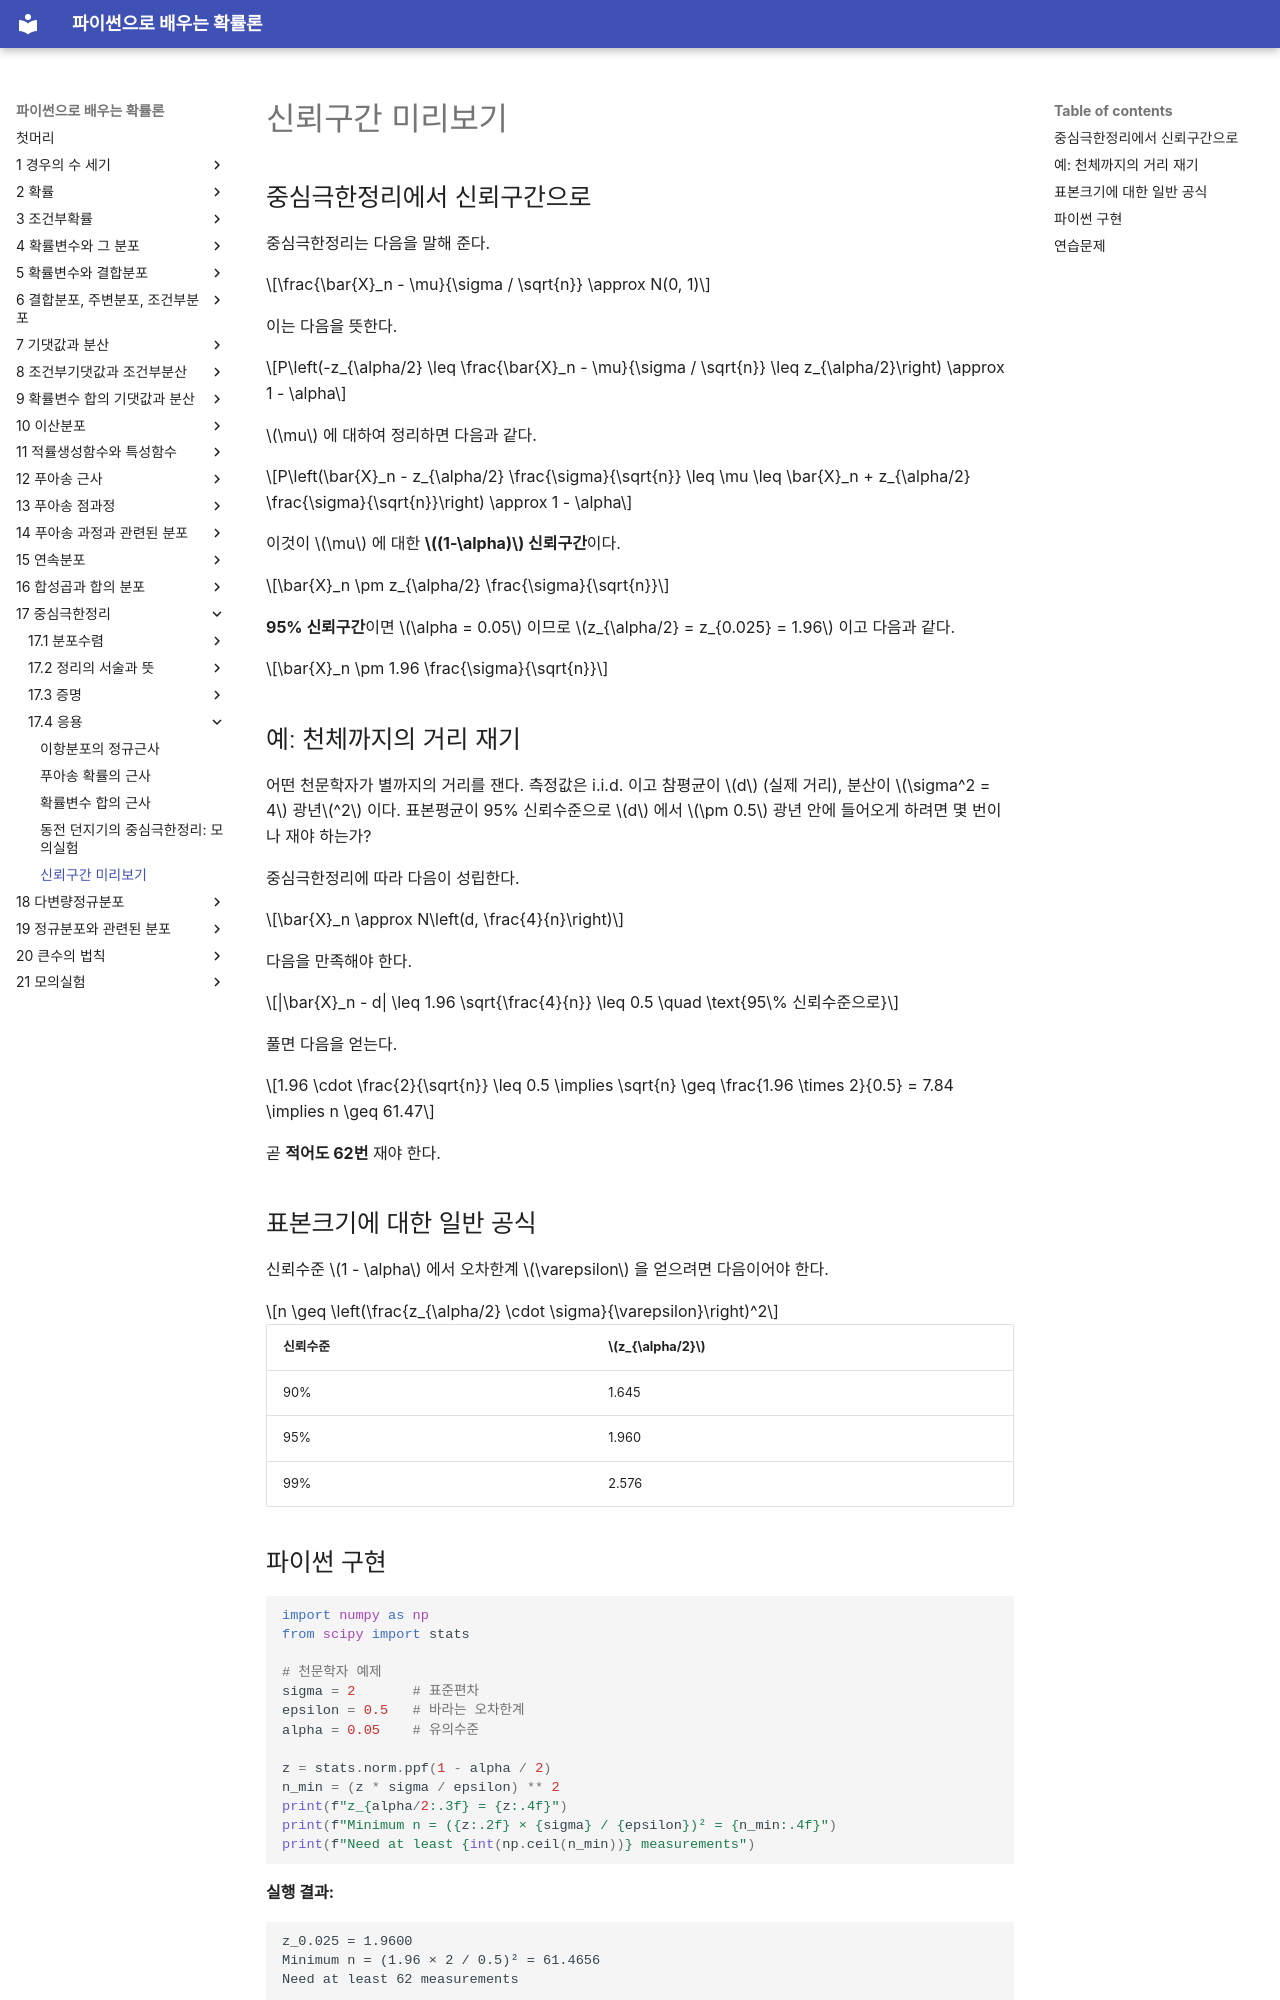

repository: SungchulLee/undergraduate_probability_book_writing · page: ch17/applications/confidence_intervals_preview/index.html · generator: mkdocs

# 신뢰구간 미리보기

## 중심극한정리에서 신뢰구간으로

중심극한정리는 다음을 말해 준다.

$$\frac{\bar{X}_n - \mu}{\sigma / \sqrt{n}} \approx N(0, 1)$$

이는 다음을 뜻한다.

$$P\left(-z_{\alpha/2} \leq \frac{\bar{X}_n - \mu}{\sigma / \sqrt{n}} \leq z_{\alpha/2}\right) \approx 1 - \alpha$$

$\mu$ 에 대하여 정리하면 다음과 같다.

$$P\left(\bar{X}_n - z_{\alpha/2} \frac{\sigma}{\sqrt{n}} \leq \mu \leq \bar{X}_n + z_{\alpha/2} \frac{\sigma}{\sqrt{n}}\right) \approx 1 - \alpha$$

이것이 $\mu$ 에 대한 **$(1-\alpha)$ 신뢰구간**이다.

$$\bar{X}_n \pm z_{\alpha/2} \frac{\sigma}{\sqrt{n}}$$

**95% 신뢰구간**이면 $\alpha = 0.05$ 이므로 $z_{\alpha/2} = z_{0.025} = 1.96$ 이고 다음과 같다.

$$\bar{X}_n \pm 1.96 \frac{\sigma}{\sqrt{n}}$$

## 예: 천체까지의 거리 재기

어떤 천문학자가 별까지의 거리를 잰다. 측정값은 i.i.d. 이고 참평균이 $d$ (실제 거리), 분산이 $\sigma^2 = 4$ 광년$^2$ 이다. 표본평균이 95% 신뢰수준으로 $d$ 에서 $\pm 0.5$ 광년 안에 들어오게 하려면 몇 번이나 재야 하는가?

중심극한정리에 따라 다음이 성립한다.

$$\bar{X}_n \approx N\left(d, \frac{4}{n}\right)$$

다음을 만족해야 한다.

$$|\bar{X}_n - d| \leq 1.96 \sqrt{\frac{4}{n}} \leq 0.5 \quad \text{95\% 신뢰수준으로}$$

풀면 다음을 얻는다.

$$1.96 \cdot \frac{2}{\sqrt{n}} \leq 0.5 \implies \sqrt{n} \geq \frac{1.96 \times 2}{0.5} = 7.84 \implies n \geq 61.47$$

곧 **적어도 62번** 재야 한다.

## 표본크기에 대한 일반 공식

신뢰수준 $1 - \alpha$ 에서 오차한계 $\varepsilon$ 을 얻으려면 다음이어야 한다.

$$n \geq \left(\frac{z_{\alpha/2} \cdot \sigma}{\varepsilon}\right)^2$$

| 신뢰수준 | $z_{\alpha/2}$ |
|-----------------|----------------|
| 90% | 1.645 |
| 95% | 1.960 |
| 99% | 2.576 |

## 파이썬 구현

```python
import numpy as np
from scipy import stats

# 천문학자 예제
sigma = 2       # 표준편차
epsilon = 0.5   # 바라는 오차한계
alpha = 0.05    # 유의수준

z = stats.norm.ppf(1 - alpha / 2)
n_min = (z * sigma / epsilon) ** 2
print(f"z_{alpha/2:.3f} = {z:.4f}")
print(f"Minimum n = ({z:.2f} × {sigma} / {epsilon})² = {n_min:.4f}")
print(f"Need at least {int(np.ceil(n_min))} measurements")
```

**실행 결과:**
```
z_0.025 = 1.9600
Minimum n = (1.96 × 2 / 0.5)² = 61.4656
Need at least 62 measurements
```

!!! note "미리보기"
    이것은 신뢰구간을 **미리 맛보는** 것이다. $\sigma$ 를 모르고 자료에서 추정해야 하면 정규분포 대신 **스튜던트 t분포**(19장)를 쓰며, 그러면 $n$ 이 작을 때 구간이 더 넓어진다.
